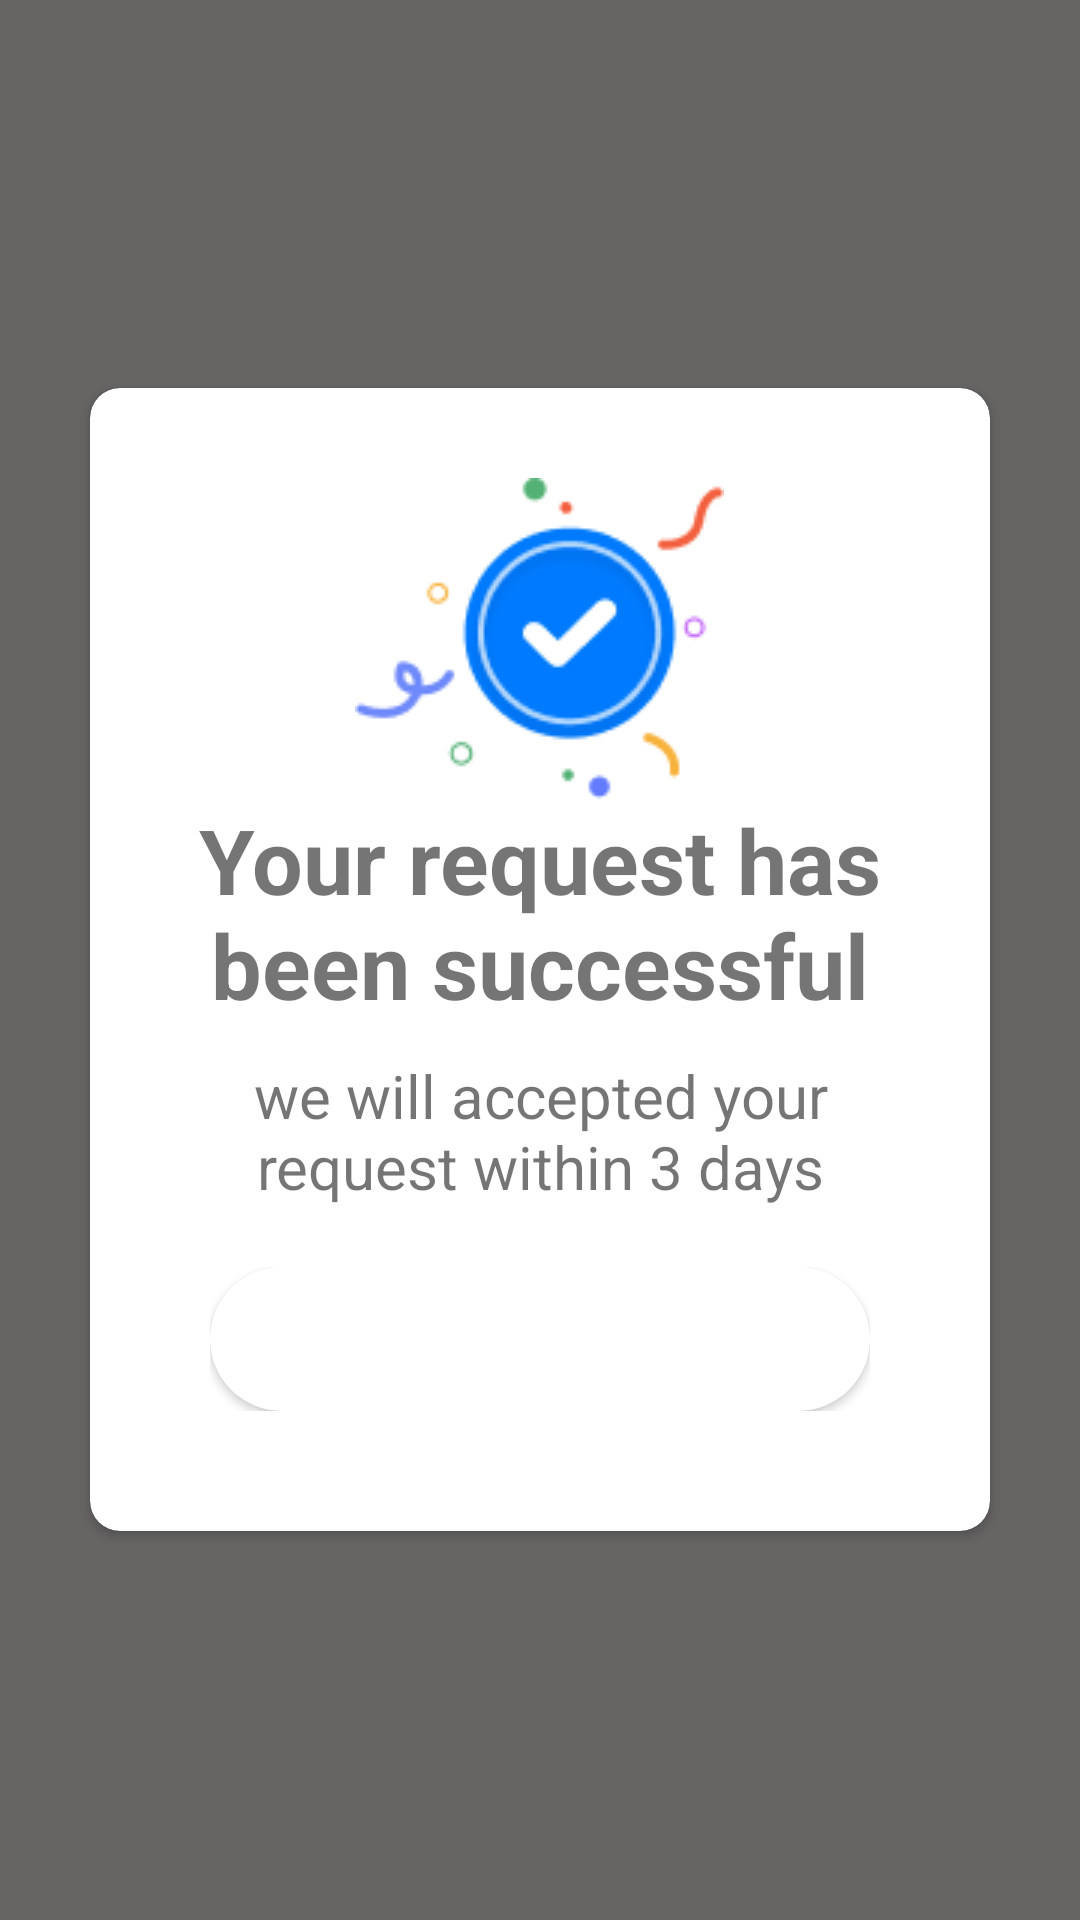

Write the Android layout XML for this screen, with the resource values it uses.
<!-- AndroidManifest.xml: application theme Theme.DesingProject2 -->
<!-- res/layout/payment_succesfully.xml -->
<RelativeLayout xmlns:android="http://schemas.android.com/apk/res/android"
    android:layout_width="match_parent"
    android:layout_height="match_parent"
    xmlns:app="http://schemas.android.com/apk/res-auto"
    android:background="#676464"
    android:orientation="vertical">


    <LinearLayout
        android:padding="10dp"
        android:layout_width="match_parent"
        android:layout_height="wrap_content"
        android:layout_centerInParent="true"
        android:layout_marginTop="20dp"
        android:orientation="vertical">

        <androidx.cardview.widget.CardView

            android:elevation="10dp"
            android:padding="10dp"
            android:layout_margin="20dp"
            app:cardCornerRadius="10dp"
            android:layout_width="match_parent"
            android:layout_height="wrap_content">

            <LinearLayout
                android:padding="30dp"
                android:layout_width="match_parent"
                android:layout_height="wrap_content"
                android:orientation="vertical">

                <ImageView
                    android:layout_width="wrap_content"
                    android:layout_height="wrap_content"
                    android:layout_gravity="center"
                    android:src="@drawable/chhh" />

                <TextView
                    android:layout_width="wrap_content"
                    android:layout_height="wrap_content"
                    android:text="Your request has been successful"
                    android:textStyle="bold"
                    android:textSize="30sp"
                    android:gravity="center"/>

                <TextView
                    android:layout_margin="10dp"
                    android:layout_width="wrap_content"
                    android:layout_height="wrap_content"
                    android:text="we will accepted your request within 3 days"
                    android:textSize="20sp"
                    android:gravity="center"/>




                <LinearLayout
                    android:layout_width="match_parent"
                    android:layout_height="wrap_content"
                    android:layout_margin="10dp"
                    android:background="@android:color/white"
                    android:weightSum="2">



                    <Button
                        android:layout_width="match_parent"
                        android:layout_height="wrap_content"
                        android:background="@drawable/btn_shape"
                        android:text="Track Order"
                        android:textAllCaps="false"

                        android:textColor="@color/white" />

                </LinearLayout>

            </LinearLayout>

        </androidx.cardview.widget.CardView>


    </LinearLayout>

</RelativeLayout>
<!-- resources referenced by this layout -->
<resources>
  <color name="white">#FFFFFFFF</color>
  <!-- drawable btn_shape (drawable-v24) -->
  <?xml version="1.0" encoding="utf-8"?>
  <shape xmlns:android="http://schemas.android.com/apk/res/android"
      android:shape="rectangle" >
  
      <corners
          android:bottomLeftRadius="30dp"
          android:bottomRightRadius="30dp"
          android:radius="60dp"
          android:topLeftRadius="30dp"
          android:topRightRadius="30dp" />
  
      <solid android:color="#FFFFFF" />
  
      <padding
          android:bottom="0dp"
          android:left="0dp"
          android:right="0dp"
          android:top="0dp" />
  
      <size
          android:height="40dp"
          android:width="270dp" />
  
  </shape>
  <!-- drawable chhh: png bitmap (drawable, 6784 bytes) -->
  <style name="Theme.DesingProject2" parent="Theme.MaterialComponents.DayNight.DarkActionBar">
          
          <item name="colorPrimary">@color/purple_500</item>
          <item name="colorPrimaryVariant">@color/purple_700</item>
          <item name="colorOnPrimary">@color/white</item>
          
          <item name="colorSecondary">@color/teal_200</item>
          <item name="colorSecondaryVariant">@color/teal_700</item>
          <item name="colorOnSecondary">@color/black</item>
          
          <item name="android:statusBarColor" tools:targetApi="l">?attr/colorPrimaryVariant</item>
          
      </style>
  <color name="purple_500">#007AFE</color>
  <color name="purple_700">#007AFE</color>
  <color name="teal_200">#007AFE</color>
  <color name="teal_700">#007AFE</color>
  <color name="black">#FF000000</color>
</resources>
